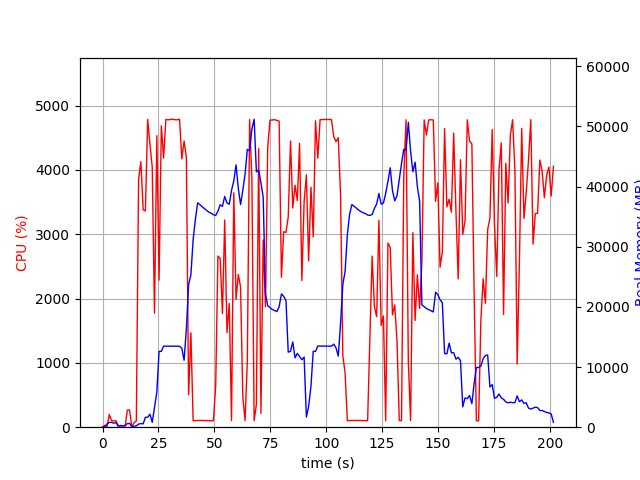

The table this chart was drawn from, first rows:
elapsed_time, nproc, cpu, mem_real, mem_virtual
3.933906555175781e-05, 1, 0.0, 9.766, 3185
1.006, 2, 29.8, 57.7, 169
2.013, 4, 10.9, 544.3, 2237
3.019, 4, 198.4, 805.1, 2539
4.027, 4, 101.3, 800.2, 2540
5.035, 3, 99.3, 676.5, 2095
6.041, 3, 99.3, 761.9, 2207
7.049, 3, 1.0, 221.4, 1519
8.057, 3, 2.0, 289.3, 1595
9.065, 3, 2.0, 219.9, 1516
10.07, 3, 0.0, 306.1, 1604
11.08, 4, 265.8, 581.1, 2262
12.09, 5, 268.1, 636.2, 2526
13.1, 2, 3.0, 71.35, 1102
14.1, 1, 70.5, 149.9, 935
15.11, 1, 99.2, 229.4, 1886
16.12, 1, 3859, 512.2, 4753
17.14, 1, 4127, 605.4, 4783
18.15, 1, 3380, 555.4, 5367
19.16, 1, 3361, 1649, 6647
20.18, 1, 4785, 1649, 6647
21.2, 1, 4393, 2165, 8191
22.22, 1, 4044, 810.7, 9215
23.23, 1, 1772, 3291, 10527
24.27, 1, 4530, 5839, 15657
25.28, 1, 2286, 12605, 29507
26.29, 1, 4684, 12605, 29507
27.3, 1, 4184, 13478, 29507
28.32, 1, 4784, 13478, 29507
29.34, 1, 4778, 13478, 29507
30.36, 1, 4784, 13478, 29507
31.38, 1, 4785, 13478, 29507
32.39, 1, 4780, 13478, 29507
33.41, 1, 4778, 13461, 29507
34.43, 1, 4788, 13461, 29507
35.45, 1, 4170, 13113, 29507
36.46, 1, 4448, 11132, 30284
37.48, 1, 4194, 16324, 45126
38.48, 1, 505.4, 23736, 45126
39.5, 1, 1468, 25303, 65606
40.5, 1, 101.2, 31187, 65606
41.51, 1, 102.3, 34568, 65606
42.52, 1, 105.2, 37311, 65606
43.53, 1, 104.3, 37006, 65606
44.53, 1, 105.2, 36645, 65606
45.54, 1, 103.2, 36337, 65606
46.55, 1, 103.2, 36011, 65606
47.56, 1, 101.3, 35744, 65606
48.56, 1, 101.3, 35581, 65606
49.57, 1, 100.2, 35330, 65606
50.58, 1, 633.8, 35197, 65606
51.59, 1, 2661, 35912, 65626
52.6, 1, 2621, 36984, 65626
53.61, 1, 1769, 36719, 65626
54.62, 1, 3219, 38371, 65626
55.64, 1, 1470, 37287, 65626
56.65, 1, 1924, 37065, 90202
57.66, 1, 103.0, 39358, 90202
58.67, 1, 3645, 40957, 90202
59.69, 1, 1986, 43612, 90202
... 140 more rows
